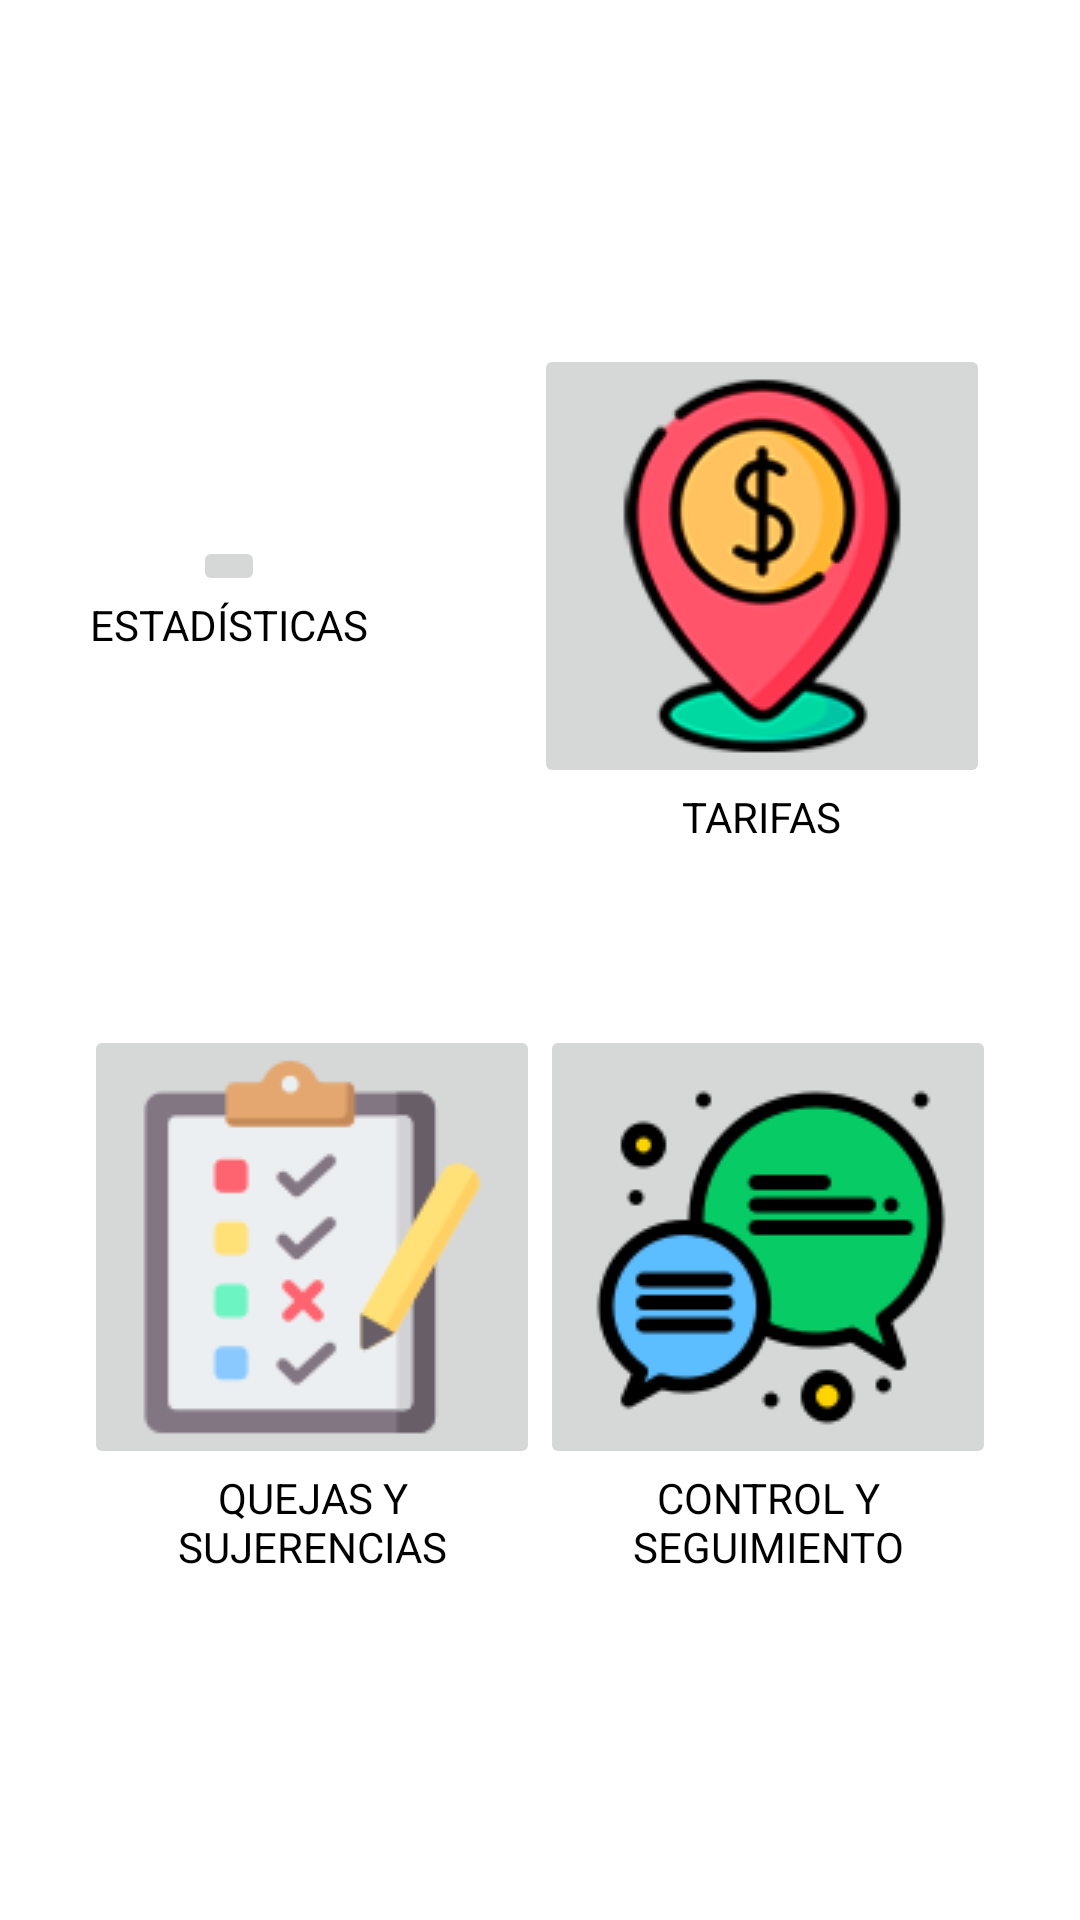

This screen was rendered from an Android layout file. Write that file and the resources it references.
<!-- AndroidManifest.xml: application theme Theme.MyApplication -->
<!-- res/layout/fragment_home_admin.xml -->
<?xml version="1.0" encoding="utf-8"?>
<LinearLayout xmlns:android="http://schemas.android.com/apk/res/android"
    xmlns:app="http://schemas.android.com/apk/res-auto"
    xmlns:tools="http://schemas.android.com/tools"
    android:layout_width="match_parent"
    android:layout_height="match_parent"
    android:gravity="center"
    android:orientation="vertical"
    tools:context=".Home_admin"
    style="@style/SCREEN">


    <LinearLayout
        android:layout_width="match_parent"
        android:layout_height="wrap_content"
        android:gravity="center"
        android:orientation="horizontal"
        android:padding="30dp">

        <LinearLayout
            android:layout_width="wrap_content"
            android:layout_height="wrap_content"
            android:gravity="center"
            android:orientation="vertical">

            <ImageButton
                android:id="@+id/btn_estadisticas_icon"
                android:layout_width="wrap_content"
                android:layout_height="wrap_content"
                android:onClick="btn_estadisticas_icon"
                android:src="@drawable/estadisticas_icon" />

            <TextView
                android:id="@+id/textView40"
                android:layout_width="wrap_content"
                android:layout_height="wrap_content"
                android:gravity="center"
                android:text="ESTADÍSTICAS"
                style="@style/TEXT"
                tools:ignore="MissingConstraints" />
        </LinearLayout>

        <Space
            android:layout_width="wrap_content"
            android:layout_height="wrap_content"
            android:layout_weight="1" />

        <LinearLayout
            android:layout_width="wrap_content"
            android:layout_height="wrap_content"
            android:gravity="center"
            android:orientation="vertical">

            <ImageButton
                android:id="@+id/btn_bus_icon"
                android:layout_width="wrap_content"
                android:layout_height="wrap_content"
                android:onClick="btn_bus_icon"
                android:src="@drawable/bus_icon"
                tools:ignore="MissingConstraints" />

            <TextView
                android:id="@+id/textView39"
                android:layout_width="wrap_content"
                android:layout_height="wrap_content"
                android:gravity="center"
                android:text="TARIFAS"
                style="@style/TEXT"
                tools:ignore="MissingConstraints" />
        </LinearLayout>
    </LinearLayout>

    <LinearLayout
        android:layout_width="match_parent"
        android:layout_height="wrap_content"
        android:gravity="center"
        android:orientation="horizontal"
        android:padding="30dp">

        <LinearLayout
            android:layout_width="wrap_content"
            android:layout_height="wrap_content"
            android:gravity="center"
            android:orientation="vertical">

            <ImageButton
                android:id="@+id/btn_control_icon"
                android:layout_width="wrap_content"
                android:layout_height="wrap_content"
                android:onClick="btn_control_icon"
                android:src="@drawable/control_icon"
                tools:ignore="MissingConstraints" />

            <TextView
                android:id="@+id/textView27"
                android:layout_width="100dp"
                android:layout_height="wrap_content"
                android:gravity="center"
                android:layout_weight="2"
                android:text="QUEJAS Y SUJERENCIAS"
                style="@style/TEXT"
                tools:ignore="MissingConstraints" />
        </LinearLayout>

        <Space
            android:layout_width="wrap_content"
            android:layout_height="wrap_content"
            android:layout_weight="1" />

        <LinearLayout
            android:layout_width="wrap_content"
            android:layout_height="wrap_content"
            android:gravity="center"
            android:orientation="vertical">

            <ImageButton
                android:id="@+id/btn_quejas_icon"
                android:layout_width="wrap_content"
                android:layout_height="wrap_content"
                android:onClick="btn_quejas_icon"
                android:src="@drawable/quejas_icon" />

            <TextView
                android:id="@+id/textView25"
                android:layout_width="100dp"
                android:layout_height="wrap_content"
                android:gravity="center"
                android:layout_weight="2"
                android:text="CONTROL Y SEGUIMIENTO"
                style="@style/TEXT"
                tools:ignore="MissingConstraints" />
        </LinearLayout>
    </LinearLayout>


</LinearLayout>
<!-- resources referenced by this layout -->
<resources>
  <!-- drawable bus_icon: png bitmap (drawable-v24, 13710 bytes) -->
  <!-- drawable control_icon: png bitmap (drawable-v24, 5187 bytes) -->
  <!-- drawable quejas_icon: png bitmap (drawable-v24, 6328 bytes) -->
  <style name="SCREEN">
          <item name="android:background">#FFFFFF</item>
      </style>
  <style name="TEXT">
          <item name="android:textColor">#FF000000</item>
      </style>
  <style name="Theme.MyApplication" parent="Theme.MaterialComponents.DayNight.DarkActionBar">
          
          <item name="colorPrimary">@color/purple_500</item>
          <item name="colorPrimaryVariant">@color/purple_700</item>
          <item name="colorOnPrimary">@color/white</item>
          
          <item name="colorSecondary">@color/teal_200</item>
          <item name="colorSecondaryVariant">@color/teal_700</item>
          <item name="colorOnSecondary">@color/black</item>
          
          <item name="android:statusBarColor" tools:targetApi="l">?attr/colorPrimaryVariant</item>
          
      </style>
  <color name="purple_500">#FF6200EE</color>
  <color name="purple_700">#FF3700B3</color>
  <color name="white">#FFFFFFFF</color>
  <color name="teal_200">#FF03DAC5</color>
  <color name="teal_700">#FF018786</color>
  <color name="black">#FF000000</color>
</resources>
